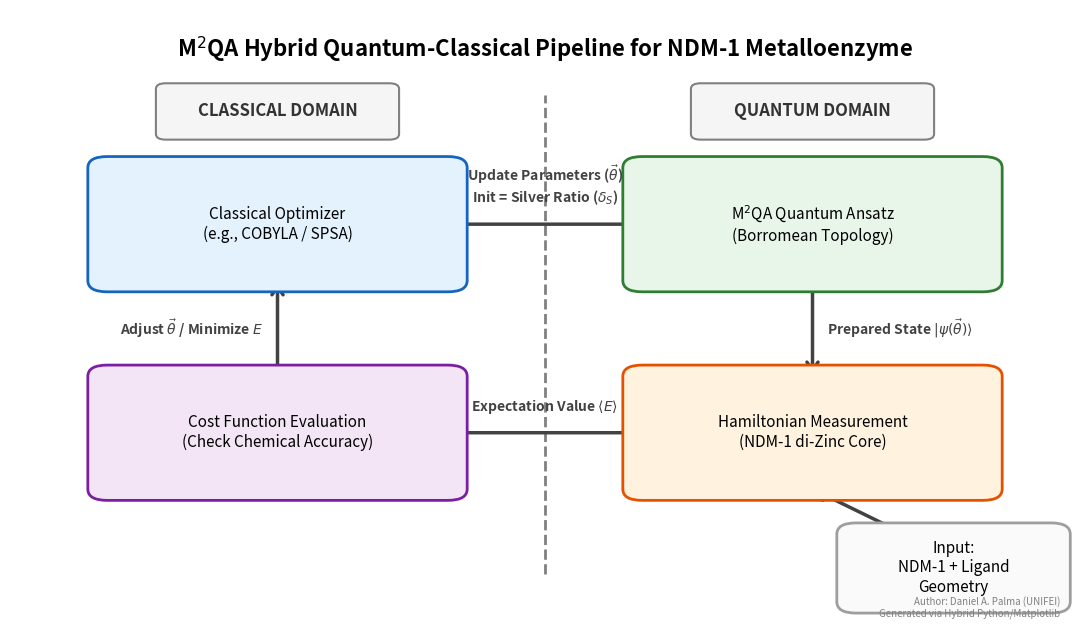

Generate this figure with matplotlib:
import os
import matplotlib.pyplot as plt
import matplotlib.patches as mpatches

# Certificar que o diretório existe
os.makedirs("docs", exist_ok=True)

fig, ax = plt.subplots(figsize=(11, 6.5), dpi=300)
ax.set_xlim(0, 11)
ax.set_ylim(0, 11)
ax.axis('off')

# Title
plt.text(5.5, 10.3, "M$^{2}$QA Hybrid Quantum-Classical Pipeline for NDM-1 Metalloenzyme", 
         ha='center', va='center', fontsize=16, fontweight='bold', family='sans-serif')

# Separator Line
ax.plot([5.5, 5.5], [1, 9.5], linestyle='--', color='gray', linewidth=2, zorder=0)

# Domain Labels
b_classic = mpatches.FancyBboxPatch((1.6, 8.8), 2.3, 0.8, boxstyle="round,pad=0.1", facecolor="#f5f5f5", edgecolor="gray", linewidth=1.5)
b_quantum = mpatches.FancyBboxPatch((7.1, 8.8), 2.3, 0.8, boxstyle="round,pad=0.1", facecolor="#f5f5f5", edgecolor="gray", linewidth=1.5)
ax.add_patch(b_classic)
ax.add_patch(b_quantum)
plt.text(2.75, 9.2, "CLASSICAL DOMAIN", ha='center', va='center', fontsize=12, color='#333333', fontweight='bold')
plt.text(8.25, 9.2, "QUANTUM DOMAIN", ha='center', va='center', fontsize=12, color='#333333', fontweight='bold')

def draw_box(x, y, w, h, text, facecolor, edgecolor):
    box = mpatches.FancyBboxPatch((x, y), w, h, boxstyle="round,pad=0.2", 
                                  facecolor=facecolor, edgecolor=edgecolor, linewidth=2, zorder=3)
    ax.add_patch(box)
    plt.text(x+w/2, y+h/2, text, ha='center', va='center', fontsize=11, family='sans-serif', zorder=4)

# Boxes
draw_box(1, 6.2, 3.5, 2.0, "Classical Optimizer\n(e.g., COBYLA / SPSA)", "#e3f2fd", "#1565c0")
draw_box(1, 2.5, 3.5, 2.0, "Cost Function Evaluation\n(Check Chemical Accuracy)", "#f3e5f5", "#7b1fa2")
draw_box(6.5, 6.2, 3.5, 2.0, "M$^{2}$QA Quantum Ansatz\n(Borromean Topology)", "#e8f5e9", "#2e7d32")
draw_box(6.5, 2.5, 3.5, 2.0, "Hamiltonian Measurement\n(NDM-1 di-Zinc Core)", "#fff3e0", "#e65100")

# Extra Molecular Input
draw_box(8.7, 0.5, 2.0, 1.2, "Input:\nNDM-1 + Ligand\nGeometry", "#fafafa", "#9e9e9e")

# Arrows using Annotate
kw = dict(arrowprops=dict(arrowstyle="->,head_width=0.4,head_length=0.6", lw=2.5, color="#424242"), zorder=2)

# Opt -> Ansatz
ax.annotate("", xy=(6.5, 7.2), xytext=(4.5, 7.2), **kw)
plt.text(5.5, 7.5, "Update Parameters ($\\vec{\\theta}$)\nInit = Silver Ratio ($\\delta_S$)", ha='center', va='bottom', fontsize=10, fontweight='bold', color="#424242", zorder=4)

# Ansatz -> Measure
ax.annotate("", xy=(8.25, 4.5), xytext=(8.25, 6.2), **kw)
plt.text(8.4, 5.35, "Prepared State $|\\psi(\\vec{\\theta})\\rangle$", ha='left', va='center', fontsize=10, fontweight='bold', color="#424242")

# Measure -> Cost
ax.annotate("", xy=(4.5, 3.5), xytext=(6.5, 3.5), **kw)
plt.text(5.5, 3.8, "Expectation Value $\\langle E \\rangle$", ha='center', va='bottom', fontsize=10, fontweight='bold', color="#424242")

# Cost -> Opt
ax.annotate("", xy=(2.75, 6.2), xytext=(2.75, 4.5), **kw)
plt.text(2.6, 5.35, "Adjust $\\vec{\\theta}$ / Minimize $E$", ha='right', va='center', fontsize=10, fontweight='bold', color="#424242")

# Input -> Measure
ax.annotate("", xy=(8.25, 2.5), xytext=(9.2, 1.7), **kw)

# Author Credit
plt.text(10.8, 0.2, "Author: Daniel A. Palma (UNIFEI)\nGenerated via Hybrid Python/Matplotlib", ha='right', va='bottom', fontsize=7, color='gray')

plt.tight_layout()
plt.savefig("docs/arquitetura.png", bbox_inches='tight')
print("File docs/arquitetura.png successfully created.")
